Run: headless pygame with SDL's dummy video driver; simulated clock (each Clock.tick advances the game by its frame time, no real sleeping); random seed 0; keys injected as events and as key.get_pressed() state; mouse plan: one left click at the window centre at the start of phase 2, then a move to the lower-right quarter at the start of phase 3.
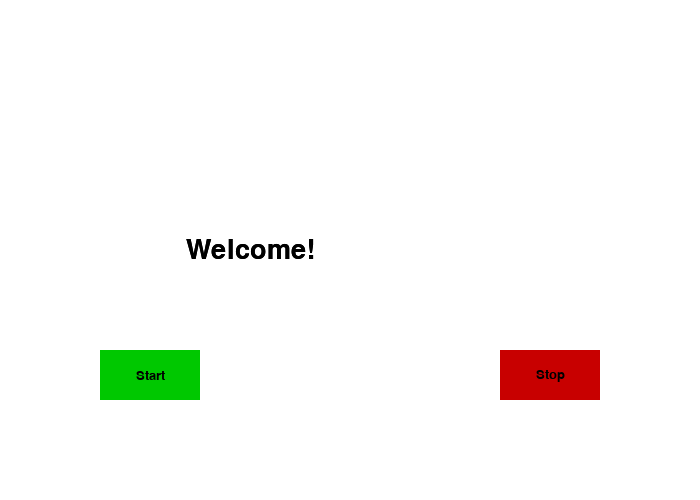
Frame 1 of 4 · flips 1–60 · no input
Frame 2 of 4 · flips 61–180 · clicked the window centre · tapped SPACE, RETURN · held RIGHT (→), D · screen unchanged from frame 1, image omitted
Frame 3 of 4 · flips 181–300 · moved the mouse to the lower-right quarter · held DOWN (↓), S · screen unchanged from frame 2, image omitted
Frame 4 of 4 · flips 301–420 · held LEFT (←), A, UP (↑), W · screen unchanged from frame 3, image omitted

The pygame program that drew these frames:

"""
 Show how to put a timer on the screen.
 
 Sample Python/Pygame Programs
 Simpson College Computer Science
 http://programarcadegames.com/
 http://simpson.edu/computer-science/
 
"""

import pygame

# Define some colors
BLACK = (0, 0, 0)
WHITE = (255, 255, 255)
GREEN = (0, 200, 0)
RED = (200, 0, 0)
BRIGHT_GREEN = (0, 255, 0)
BRIGHT_RED = (255, 0, 0)

counter = -1
running = False
time_elapsed = 0
display = 'Welcome!'


def text_objects(text, font):
    text_surface = font.render(text, True, BLACK)
    return text_surface, text_surface.get_rect()


def button(msg, x, y, w, h, ic, ac, action=None):
    mouse = pygame.mouse.get_pos()
    click = pygame.mouse.get_pressed()

    if x + w > mouse[0] > x and y + h > mouse[1] > y:
        pygame.draw.rect(screen, ac, (x, y, w, h))

        if click[0] == 1 and action != None:
            action()
    else:
        pygame.draw.rect(screen, ic, (x, y, w, h))

    smallText = pygame.font.Font(None, 20)
    textSurf, textRect = text_objects(msg, smallText)
    textRect.center = ((x+(w/2)), (y+(h/2)))
    screen.blit(textSurf, textRect)


def start():
    global running
    global time_elapsed
    running = True
    time_elapsed = 0


def stop():
    global running
    running = False


pygame.init()

# Set the height and width of the screen
size = [700, 500]
screen = pygame.display.set_mode(size)

pygame.display.set_caption("Timer")

# Loop until the user clicks the close button.
done = False

# Used to manage how fast the screen updates
clock = pygame.time.Clock()

# font for stopwatch
timer_text = pygame.font.Font(None, 40)

# -------- Main Program Loop -----------
while not done:
    for event in pygame.event.get():  # User did something
        if event.type == pygame.QUIT:  # If user clicked close
            done = True  # Flag that we are done so we exit this loop

    screen.fill(WHITE)

    # Stopwatch Buttons
    button("Start", 100, 350, 100, 50, GREEN, BRIGHT_GREEN, start)
    button("Stop", 500, 350, 100, 50, RED, BRIGHT_RED, stop)

    textSurf, textRect = text_objects(display, timer_text)
    textRect.center = (250, 250)
    screen.blit(textSurf, textRect)

    time_elapsed += clock.tick()
    if running:
        if time_elapsed > 1000:
            counter += 1
            time_elapsed = 0
        if counter == -1:
            display = 'Starting...'
        else:
            display = str(counter)

    elif counter == -1:
        display = 'Welcome!'

    textSurf, textRect = text_objects(display, timer_text)
    textRect.center = (250, 250)
    screen.blit(textSurf, textRect)

    # Go ahead and update the screen with what we've drawn.
    pygame.display.flip()

# Be IDLE friendly. If you forget this line, the program will 'hang'
# on exit.
pygame.quit()
